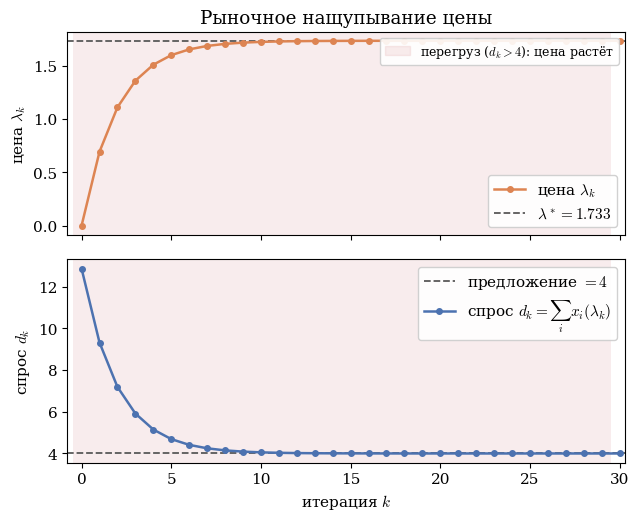

Recreate this plot in Python. (Note: this script raises an exception after producing the figure.)
import numpy as np
import matplotlib
matplotlib.use("Agg")
import matplotlib.pyplot as plt

matplotlib.rcParams["font.family"] = "serif"
matplotlib.rcParams["mathtext.fontset"] = "cm"
matplotlib.rcParams["font.size"] = 11

# palette
C_MARKET = "#DD8452"  # market price (orange)
C_DUAL = "#4C72B0"    # demand / dual (blue)

rng = np.random.default_rng(3)
B = 5
# Параметры подобраны так, чтобы равновесная цена была ПОЛОЖИТЕЛЬНОЙ, а старт (lambda=0)
# шёл из ДЕФИЦИТА: спрос > предложения -> цена растёт, спрос падает к предложению.
a = rng.uniform(0.6, 2.0, B)
b = rng.uniform(2.0, 3.4, B)
total = 4.0

# closed form demand of agent i: x_i(lambda) = (b_i - lambda)/a_i
def demand(lam):
    return (b - lam) / a

def total_demand(lam):
    return demand(lam).sum()

# equilibrium price (closed form): sum (b_i - lam)/a_i = total
# => sum b_i/a_i - lam sum 1/a_i = total
inv_a_sum = (1.0 / a).sum()
lam_star = (np.sum(b / a) - total) / inv_a_sum

# dual ascent (tatonnement)
alpha = 0.4 / inv_a_sum  # under-relaxation so dynamics are visible
K = 30
lam = 0.0
lam_hist = [lam]
d_hist = [total_demand(lam)]
for k in range(K):
    d = total_demand(lam)
    lam = lam + alpha * (d - total)
    lam_hist.append(lam)
    d_hist.append(total_demand(lam))

lam_hist = np.array(lam_hist)
d_hist = np.array(d_hist)
it = np.arange(len(lam_hist))

fig, (ax_top, ax_bot) = plt.subplots(
    2, 1, figsize=(7.2, 5.6), sharex=True,
    gridspec_kw={"hspace": 0.12},
)

# regime shading based on demand d_k vs supply
def shade(ax):
    for k in range(len(d_hist) - 1):
        x0, x1 = it[k] - 0.5, it[k] + 0.5
        if d_hist[k] > total:
            ax.axvspan(x0, x1, color="#C44E52", alpha=0.10, lw=0)
        elif d_hist[k] < total:
            ax.axvspan(x0, x1, color="#4C72B0", alpha=0.08, lw=0)

# top: price
shade(ax_top)
ax_top.axhline(lam_star, ls="--", color="0.35", lw=1.3,
               label=r"$\lambda^* = %.3f$" % lam_star)
ax_top.plot(it, lam_hist, "o-", color=C_MARKET, ms=4, lw=1.8,
            label=r"цена $\lambda_k$")
ax_top.set_ylabel(r"цена $\lambda_k$")
ax_top.legend(loc="lower right", framealpha=0.9)

# bottom: total demand
shade(ax_bot)
ax_bot.axhline(total, ls="--", color="0.35", lw=1.3,
               label=r"предложение $= %.0f$" % total)
ax_bot.plot(it, d_hist, "o-", color=C_DUAL, ms=4, lw=1.8,
            label=r"спрос $d_k = \sum_i x_i(\lambda_k)$")
ax_bot.set_ylabel(r"спрос $d_k$")
ax_bot.set_xlabel("итерация $k$")
ax_bot.legend(loc="upper right", framealpha=0.9)

# legend proxies for regimes (only those actually present on the plot)
from matplotlib.patches import Patch
has_over = bool((d_hist[:-1] > total).any())
has_under = bool((d_hist[:-1] < total).any())
reg_handles = []
if has_over:
    reg_handles.append(Patch(color="#C44E52", alpha=0.10,
                             label=r"перегруз ($d_k>%.0f$): цена растёт" % total))
if has_under:
    reg_handles.append(Patch(color="#4C72B0", alpha=0.08,
                             label=r"недогруз ($d_k<%.0f$): цена падает" % total))
ax_top.add_artist(ax_top.legend(handles=reg_handles, loc="upper right",
                                framealpha=0.9, fontsize=9))
# restore main top legend (add_artist consumed default); re-add
ax_top.legend(
    handles=[
        plt.Line2D([], [], color=C_MARKET, marker="o", ms=4, lw=1.8,
                   label=r"цена $\lambda_k$"),
        plt.Line2D([], [], color="0.35", ls="--", lw=1.3,
                   label=r"$\lambda^* = %.3f$" % lam_star),
    ],
    loc="lower right", framealpha=0.9,
)

ax_top.set_title("Рыночное нащупывание цены")
ax_top.margins(x=0.01)
ax_bot.margins(x=0.01)

fig.savefig("/root/hse26_repo/files/exp_market_tatonnement.pdf",
            bbox_inches="tight")
fig.savefig("/tmp/exp_market_tatonnement.png", dpi=140, bbox_inches="tight")
print("lam_star=%.4f  final lam=%.4f  final d=%.4f" %
      (lam_star, lam_hist[-1], d_hist[-1]))
print("alpha=%.4f  inv_a_sum=%.4f" % (alpha, inv_a_sum))
